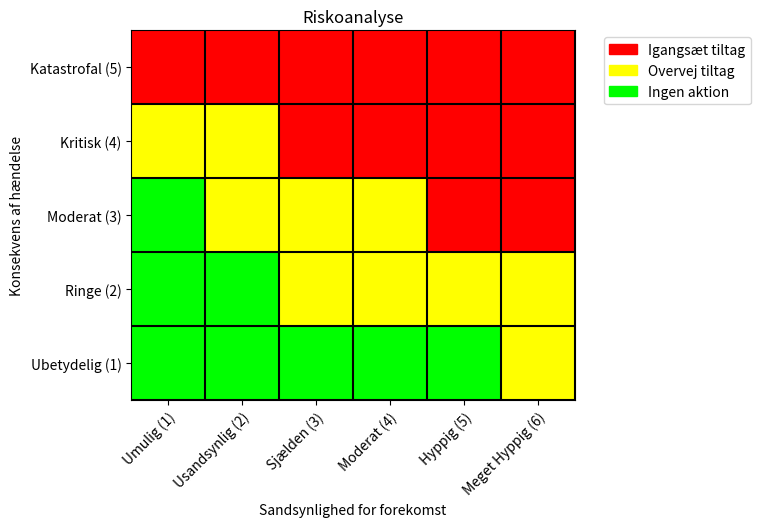

Write the Python code that produced this figure.
import matplotlib.pyplot as plt
from matplotlib.colors import ListedColormap
import matplotlib.patches as mpatches
import numpy

# 1 = Very dangerous
# 2 = moderately dangerous
# 3 = not dangerous

# Definitions

img = numpy.array([
    [1,1,1,1,1,1],
    [2,2,1,1,1,1],
    [3,2,2,2,1,1],
    [3,3,2,2,2,2],
    [3,3,3,3,3,2]
])

colors = ["#FF0000","#FFFF00", "#00FF00"]

cmap = {
    1 : (1.0,0.0,0.0),
    2 : (1.0,1.0,0.0),
    3 : (0.0,1.0,0.0),
}

arrayShow = numpy.array([[cmap[i] for i in j] for j in img])

labels = {
   1 : "Igangsæt tiltag",
   2 : "Overvej tiltag",
   3 : "Ingen aktion",
}


x_ticks = [
    "Umulig (1)",
    "Usandsynlig (2)",
    "Sjælden (3)",
    "Moderat (4)",
    "Hyppig (5)",
    "Meget Hyppig (6)"
]

y_ticks = [
    "Katastrofal (5)",
    "Kritisk (4)",
    "Moderat (3)",
    "Ringe (2)",
    "Ubetydelig (1)",
]

# Plot generation

fig, ax = plt.subplots()
ax.set_title("Riskoanalyse")

# This creates a grid around the pixel values
plt.hlines(y=numpy.arange(0, len(x_ticks))+0.5, xmin=numpy.full(6, 0)-0.5, xmax=numpy.full(6, 6)-0.5, color="black")
plt.vlines(x=numpy.arange(0, len(x_ticks))+0.5, ymin=numpy.full(6, 0)-0.5, ymax=numpy.full(6, 6)-0.5, color="black")

ax.set_xticks(numpy.arange(len(x_ticks)), labels=x_ticks)
ax.set_yticks(numpy.arange(len(y_ticks)), labels=y_ticks)

plt.setp(ax.get_xticklabels(), rotation=45, ha="right",
         rotation_mode="anchor")

ax.set_ylabel("Konsekvens af hændelse")
ax.set_xlabel("Sandsynlighed for forekomst")


patches =[mpatches.Patch(color=cmap[i],label=labels[i]) for i in cmap]
plt.legend(handles=patches, bbox_to_anchor=(1.05, 1), loc=2)

ax.imshow(arrayShow)

# Use the plot to get a figure you like, you can argue for a savefig

plt.show()